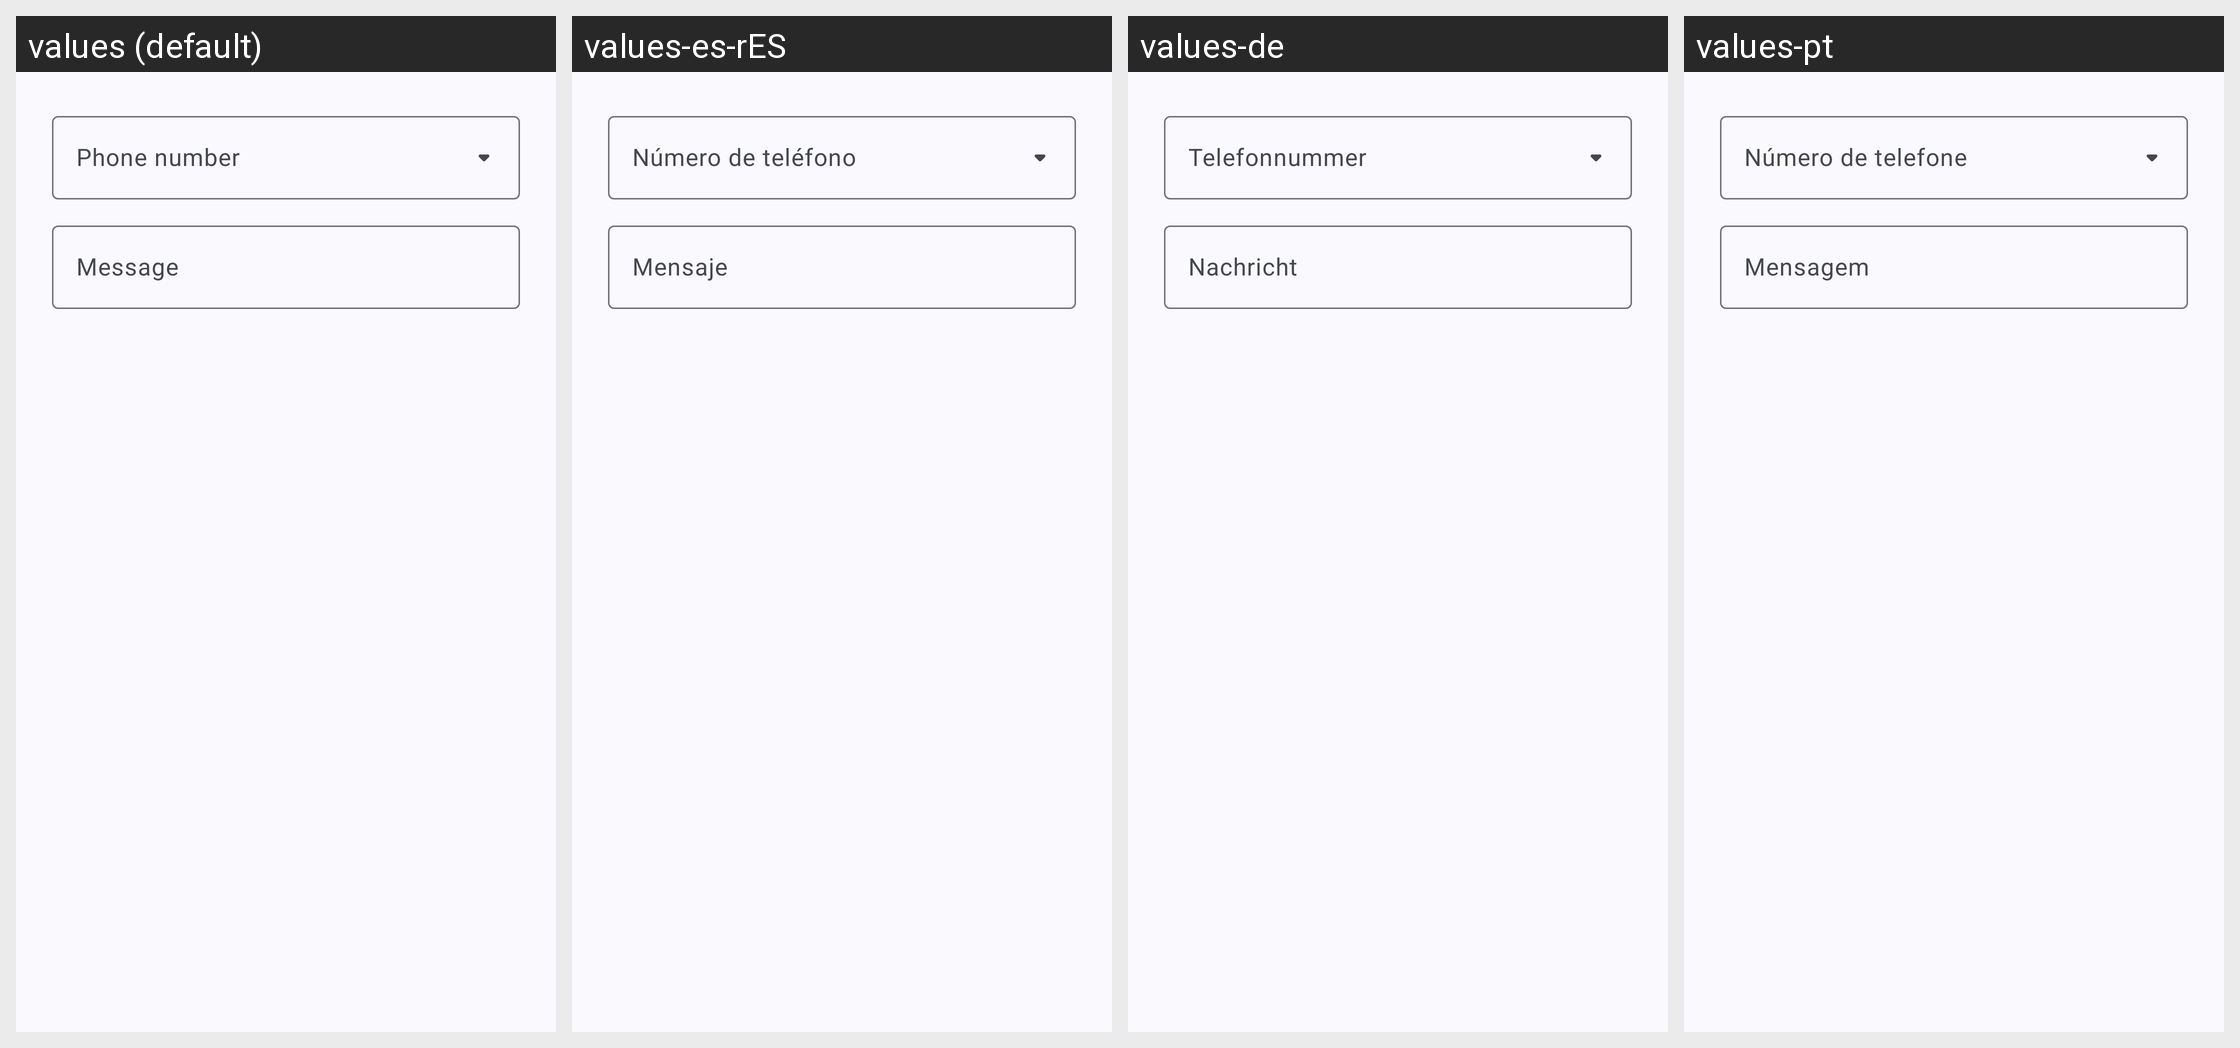

Here is an Android app screen in its default locale and in the app's own translations. Write out the translated-string differences for the strings that appear on this screen.
Android screen res/layout/dialog_msg.xml rendered under 4 locales, left to right: values (default), values-es-rES, values-de, values-pt. Device: Nexus 5 (rendered at 1080×1920; each locale shown at half size, 540×960, under a caption strip naming it); theme Theme.WhatSave.
Other locales in the repository, not shown: values-ar, values-be-rBY, values-es-rUS, values-es-rVE, values-fr-rFR, values-hi-rIN, values-in, values-it-rIT, values-iw, values-kk-rKZ, values-nl-rNL, values-pt-rBR, values-ru-rRU, values-ta-rIN.
Strings drawn on this screen, with the default value and each locale's value (text and hints the layout hard-codes, and strings that could not be matched under every locale, appear in the picture but are not listed):

phone_number_label
  values: Phone number
  values-es-rES: Número de teléfono
  values-de: Telefonnummer
  values-pt: Número de telefone

message_label
  values: Message
  values-es-rES: Mensaje
  values-de: Nachricht
  values-pt: Mensagem
